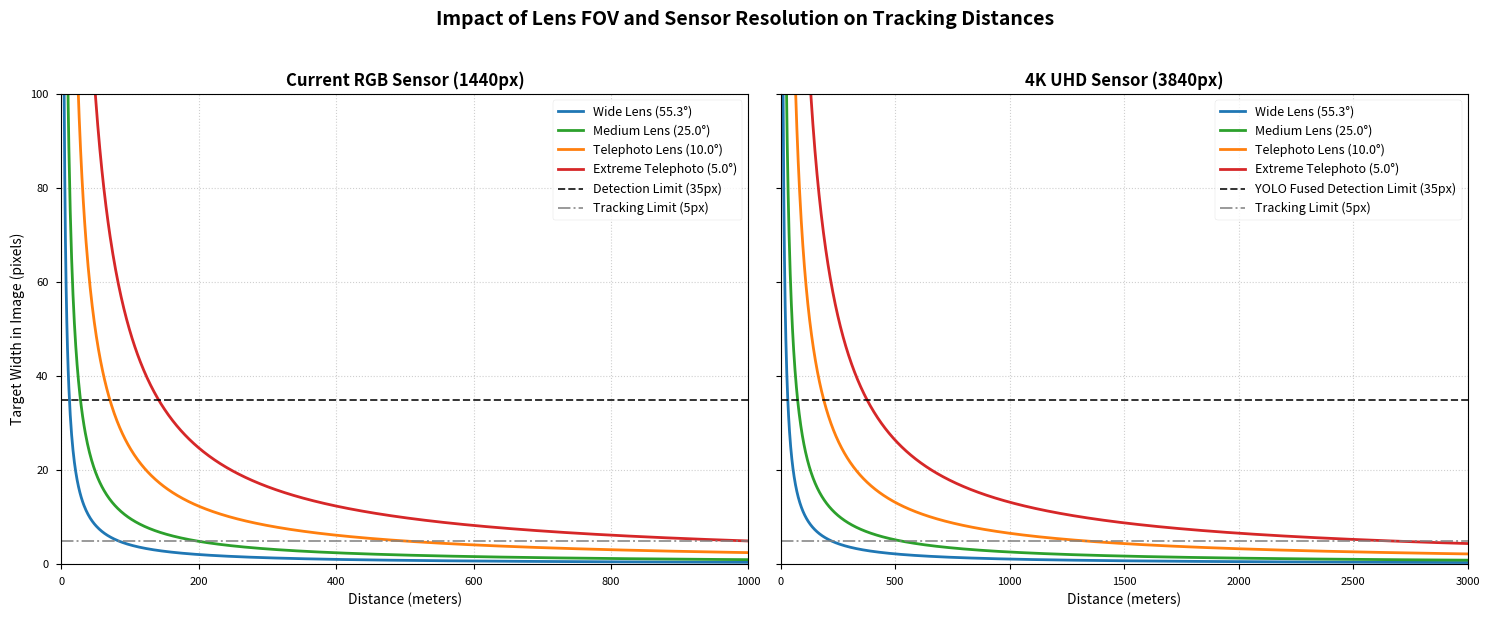

Write Python code to recreate this figure.
import numpy as np
import matplotlib.pyplot as plt
import os

def generate_comparison_graph():
    # --- 1. Thesis-Specific Parameters ---
    drone_size_m = 0.300        # DJI Mini width
    rgb_width_px_1 = 1440       # Current RGB Sensor
    rgb_width_px_2 = 3840       # 4K UHD Sensor width
    
    # Define lenses by their horizontal Field of View (FOV)
    lenses_fov_deg = {
        'Wide Lens (55.3°)': 55.3,
        'Medium Lens (25.0°)': 25.0,
        'Telephoto Lens (10.0°)': 10.0,
        'Extreme Telephoto (5.0°)': 5.0
    }

    # Empirically Derived Thresholds
    detect_threshold = 35       # YOLO baseline limit
    track_threshold = 5         # Segmentation tracker limit

    # Separate Distances to evaluate
    distances_m_1 = np.linspace(1, 1000, 1000)  # 1 to 1000m for current sensor
    distances_m_2 = np.linspace(1, 3000, 3000)  # 1 to 3000m for 4K sensor

    # --- 2. Calculate Pixel Footprints ---
    def calculate_pixel_width(fov_deg, distance, sensor_width):
        fov_rad = np.radians(fov_deg)
        return (drone_size_m * sensor_width) / (2 * distance * np.tan(fov_rad / 2))

    # --- 3. Plotting Setup ---
    try:
        plt.style.use('seaborn-v0_8-paper')
    except OSError:
        try:
            plt.style.use('seaborn-paper')
        except OSError:
            plt.style.use('default')
            
    # Create 1 row, 2 columns. sharey=True keeps the y-axis locked between both plots
    fig, axes = plt.subplots(1, 2, figsize=(15, 6), sharey=True)

    colors = ['#1f77b4', '#2ca02c', '#ff7f0e', '#d62728']

    # --- Plot 1: Current 1440px Sensor (up to 1000m) ---
    ax1 = axes[0]
    for (label, fov), color in zip(lenses_fov_deg.items(), colors):
        pixels = calculate_pixel_width(fov, distances_m_1, rgb_width_px_1)
        ax1.plot(distances_m_1, pixels, label=label, color=color, linewidth=2)

    ax1.axhline(detect_threshold, color='black', linestyle='--', alpha=0.8, label=f'Detection Limit ({detect_threshold}px)')
    ax1.axhline(track_threshold, color='gray', linestyle='-.', alpha=0.8, label=f'Tracking Limit ({track_threshold}px)')
    
    ax1.set_title(f'Current RGB Sensor ({rgb_width_px_1}px)', fontsize=12, fontweight='bold')
    ax1.set_xlabel('Distance (meters)', fontsize=10)
    ax1.set_ylabel('Target Width in Image (pixels)', fontsize=10)
    ax1.set_ylim(0, 100)
    ax1.set_xlim(0, 1000)
    ax1.grid(True, which='both', linestyle=':', alpha=0.6)
    ax1.legend(loc='upper right', fontsize=9)

    # --- Plot 2: 4K UHD Sensor (up to 3000m) ---
    ax2 = axes[1]
    for (label, fov), color in zip(lenses_fov_deg.items(), colors):
        pixels = calculate_pixel_width(fov, distances_m_2, rgb_width_px_2)
        ax2.plot(distances_m_2, pixels, label=label, color=color, linewidth=2)

    ax2.axhline(detect_threshold, color='black', linestyle='--', alpha=0.8, label=f'YOLO Fused Detection Limit ({detect_threshold}px)')
    ax2.axhline(track_threshold, color='gray', linestyle='-.', alpha=0.8, label=f'Tracking Limit ({track_threshold}px)')
    
    ax2.set_title(f'4K UHD Sensor ({rgb_width_px_2}px)', fontsize=12, fontweight='bold')
    ax2.set_xlabel('Distance (meters)', fontsize=10)
    # No ylabel needed here since it shares with ax1
    ax2.set_xlim(0, 3000)
    ax2.grid(True, which='both', linestyle=':', alpha=0.6)
    ax2.legend(loc='upper right', fontsize=9)

    # Add a main title for the whole figure
    fig.suptitle('Impact of Lens FOV and Sensor Resolution on Tracking Distances', fontsize=14, fontweight='bold', y=1.02)

    # --- 4. Export to PDF ---
    output_dir = 'output'
    os.makedirs(output_dir, exist_ok=True)
    
    output_path = os.path.join(output_dir, 'lens_comparison_1440_vs_4k.pdf')
    plt.tight_layout()
    plt.savefig(output_path, format='pdf', dpi=300, bbox_inches='tight')
    print(f"Graph successfully exported to: {output_path}")

if __name__ == "__main__":
    generate_comparison_graph()
